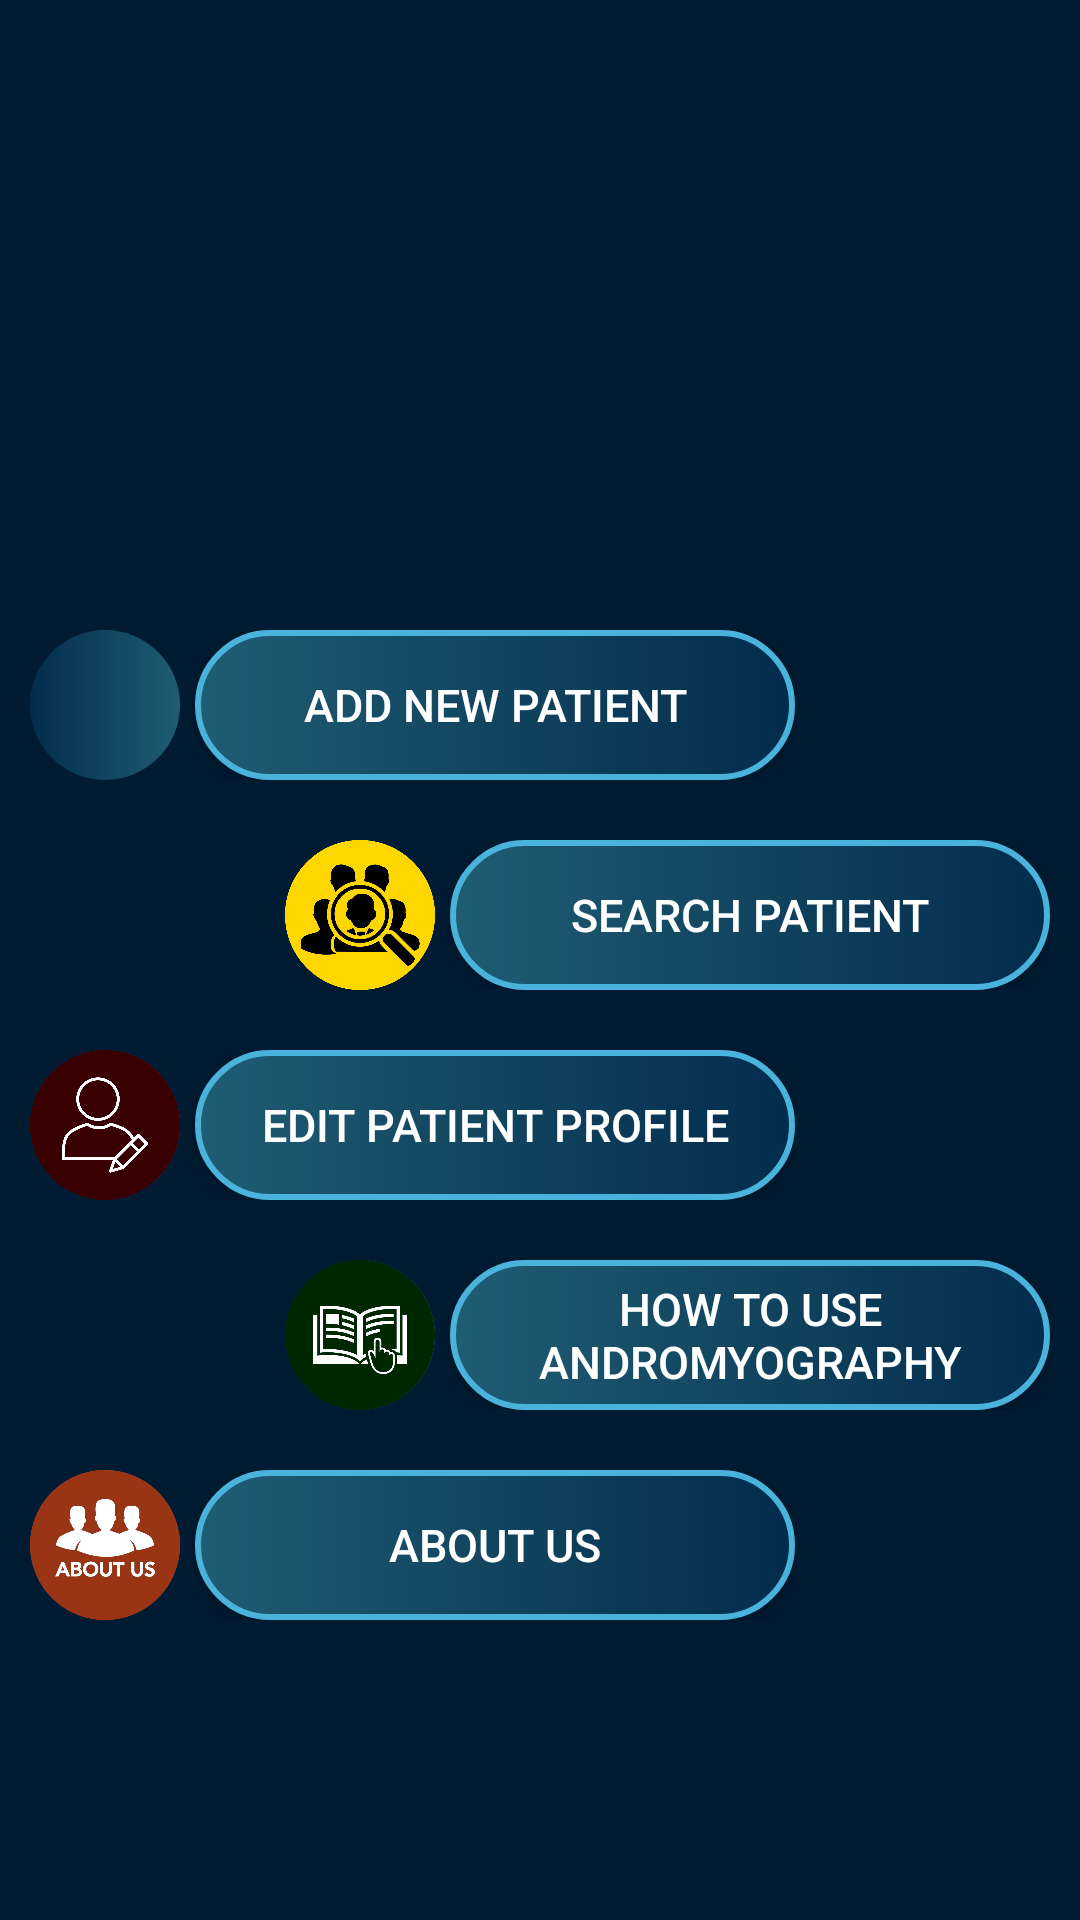

Layout XML and referenced resources for this Android screen:
<!-- AndroidManifest.xml: application theme Theme.AndroMyography -->
<!-- res/layout/main_page_layout.xml -->
<?xml version="1.0" encoding="utf-8"?>
<androidx.constraintlayout.widget.ConstraintLayout
    xmlns:android="http://schemas.android.com/apk/res/android"
    xmlns:app="http://schemas.android.com/apk/res-auto"
    xmlns:tools="http://schemas.android.com/tools"
    android:layout_width="match_parent"
    android:layout_height="match_parent"
    android:background="@color/background_color"
    tools:context=".LandingActivity.MainPage">

    <LinearLayout
        android:id="@+id/mainPageLogo"
        android:layout_width="match_parent"
        android:layout_height="200dp"
        android:gravity="center"
        tools:ignore="MissingConstraints">

        <ImageView
            android:src="@drawable/main_logo"
            android:layout_width="200dp"
            android:layout_height="200dp"
            tools:ignore="ContentDescription" />
    </LinearLayout>

    <LinearLayout
        android:id="@+id/add_patient_linear"
        android:layout_width="wrap_content"
        android:layout_height="wrap_content"
        app:layout_constraintTop_toBottomOf="@+id/mainPageLogo"
        android:layout_marginTop="10dp"
        tools:ignore="MissingConstraints">

        <ImageView
            android:src="@drawable/add_new_patient_logo"
            android:layout_width="50dp"
            android:layout_height="50dp"
            android:background="@drawable/imageview_style"
            android:layout_marginStart="10dp"
            tools:ignore="ContentDescription" />

        <Button
            android:id="@+id/btn_addNewPatient"
            android:text="@string/add_new_patient"
            android:textColor="@color/white"
            android:textSize="15sp"
            android:background="@drawable/button_style"
            android:layout_width="200dp"
            android:layout_height="50dp"
            android:layout_marginStart="5dp"
            tools:ignore="MissingConstraints" />

    </LinearLayout>

    <LinearLayout
        android:id="@+id/search_patient_linear"
        android:layout_width="wrap_content"
        android:layout_height="wrap_content"
        app:layout_constraintTop_toBottomOf="@+id/add_patient_linear"
        app:layout_constraintRight_toRightOf="parent"
        android:layout_marginTop="20dp"
        android:layout_marginEnd="10dp"
        tools:ignore="MissingConstraints">

        <ImageView
            android:src="@drawable/search_patient_logo"
            android:layout_width="50dp"
            android:layout_height="50dp"
            android:background="@drawable/imageview_style"
            android:layout_marginStart="10dp"
            tools:ignore="ContentDescription" />

        <Button
            android:id="@+id/btn_searchPatient"
            android:text="@string/search_patient"
            android:textColor="@color/white"
            android:textSize="15sp"
            android:background="@drawable/button_style"
            android:layout_width="200dp"
            android:layout_height="50dp"
            android:layout_marginStart="5dp"
            tools:ignore="MissingConstraints" />

    </LinearLayout>

    <LinearLayout
        android:id="@+id/edit_patient_linear"
        android:layout_width="wrap_content"
        android:layout_height="wrap_content"
        app:layout_constraintTop_toBottomOf="@+id/search_patient_linear"
        android:layout_marginTop="20dp"
        tools:ignore="MissingConstraints">

        <ImageView
            android:src="@drawable/edit_patient_logo"
            android:layout_width="50dp"
            android:layout_height="50dp"
            android:background="@drawable/imageview_style"
            android:layout_marginStart="10dp"
            tools:ignore="ContentDescription" />

        <Button
            android:id="@+id/btn_editPatient"
            android:text="@string/edit_patient_profile"
            android:textColor="@color/white"
            android:textSize="15sp"
            android:background="@drawable/button_style"
            android:layout_width="200dp"
            android:layout_height="50dp"
            android:layout_marginStart="5dp"
            tools:ignore="MissingConstraints" />

    </LinearLayout>

    <LinearLayout
        android:id="@+id/how_to_use_linear"
        android:layout_width="wrap_content"
        android:layout_height="wrap_content"
        app:layout_constraintTop_toBottomOf="@+id/edit_patient_linear"
        app:layout_constraintRight_toRightOf="parent"
        android:layout_marginTop="20dp"
        android:layout_marginEnd="10dp"
        tools:ignore="MissingConstraints">

        <ImageView
            android:src="@drawable/how_to_use_logo"
            android:layout_width="50dp"
            android:layout_height="50dp"
            android:background="@drawable/imageview_style"
            android:layout_marginStart="10dp"
            tools:ignore="ContentDescription" />

        <Button
            android:id="@+id/btn_howToUse"
            android:text="@string/how_to_use_andromyography"
            android:textColor="@color/white"
            android:textSize="15sp"
            android:background="@drawable/button_style"
            android:layout_width="200dp"
            android:layout_height="50dp"
            android:layout_marginStart="5dp"
            tools:ignore="MissingConstraints" />

    </LinearLayout>

    <LinearLayout
        android:id="@+id/about_us_linear"
        android:layout_width="wrap_content"
        android:layout_height="wrap_content"
        app:layout_constraintTop_toBottomOf="@+id/how_to_use_linear"
        android:layout_marginTop="20dp"
        tools:ignore="MissingConstraints">

        <ImageView
            android:src="@drawable/about_us_logo"
            android:layout_width="50dp"
            android:layout_height="50dp"
            android:background="@drawable/imageview_style"
            android:layout_marginStart="10dp"
            tools:ignore="ContentDescription" />

        <Button
            android:id="@+id/btn_aboutUs"
            android:text="@string/about_us"
            android:textColor="@color/white"
            android:textSize="15sp"
            android:background="@drawable/button_style"
            android:layout_width="200dp"
            android:layout_height="50dp"
            android:layout_marginStart="5dp"
            tools:ignore="MissingConstraints" />

    </LinearLayout>



</androidx.constraintlayout.widget.ConstraintLayout>
<!-- resources referenced by this layout -->
<resources>
  <color name="background_color">#011b32</color>
  <color name="white">#FFFFFFFF</color>
  <!-- drawable about_us_logo: png bitmap (drawable, 23846 bytes) -->
  <!-- drawable button_style (drawable) -->
  <?xml version="1.0" encoding="utf-8"?>
  <shape
      xmlns:android="http://schemas.android.com/apk/res/android"
      android:shape="rectangle">
  
      <stroke
          android:color="#4ab3dc"
          android:width="2dp"/>
      <corners
          android:radius="200dp"/>
      <solid
          android:color="#76ff03"/>
      <gradient
          android:startColor="#1f5d73"
          android:endColor="#032c4c"/>
  
  
  </shape>
  <!-- drawable edit_patient_logo: png bitmap (drawable, 59518 bytes) -->
  <!-- drawable how_to_use_logo: png bitmap (drawable, 38581 bytes) -->
  <!-- drawable imageview_style (drawable) -->
  <?xml version="1.0" encoding="utf-8"?>
  <shape
      xmlns:android="http://schemas.android.com/apk/res/android"
      android:shape="oval">
  
      <solid
          android:color="#666666" />
  
      <size
          android:width="120dp"
          android:height="120dp"/>
      <gradient
          android:startColor="#032c4c"
          android:endColor="#1f5d73"/>
  </shape>
  <!-- drawable search_patient_logo: png bitmap (drawable, 66821 bytes) -->
  <string name="about_us">About Us</string>
  <string name="add_new_patient">Add New Patient</string>
  <string name="edit_patient_profile">Edit Patient Profile</string>
  <string name="how_to_use_andromyography">How to Use AndroMyography</string>
  <string name="search_patient">Search Patient</string>
  <style name="Theme.AndroMyography" parent="Theme.AppCompat.DayNight.DarkActionBar">
          
          <item name="colorPrimary">@color/color_bar</item>
          <item name="colorPrimaryVariant">@color/purple_700</item>
          <item name="colorOnPrimary">@color/white</item>
          
          <item name="colorSecondary">@color/teal_200</item>
          <item name="colorSecondaryVariant">@color/teal_700</item>
          <item name="colorOnSecondary">@color/black</item>
          
          <item name="android:statusBarColor" tools:targetApi="l">?attr/colorPrimaryVariant</item>
          
      </style>
  <color name="color_bar">#1f5d73</color>
  <color name="purple_700">#FF3700B3</color>
  <color name="teal_200">#FF03DAC5</color>
  <color name="teal_700">#FF018786</color>
  <color name="black">#FF000000</color>
</resources>
